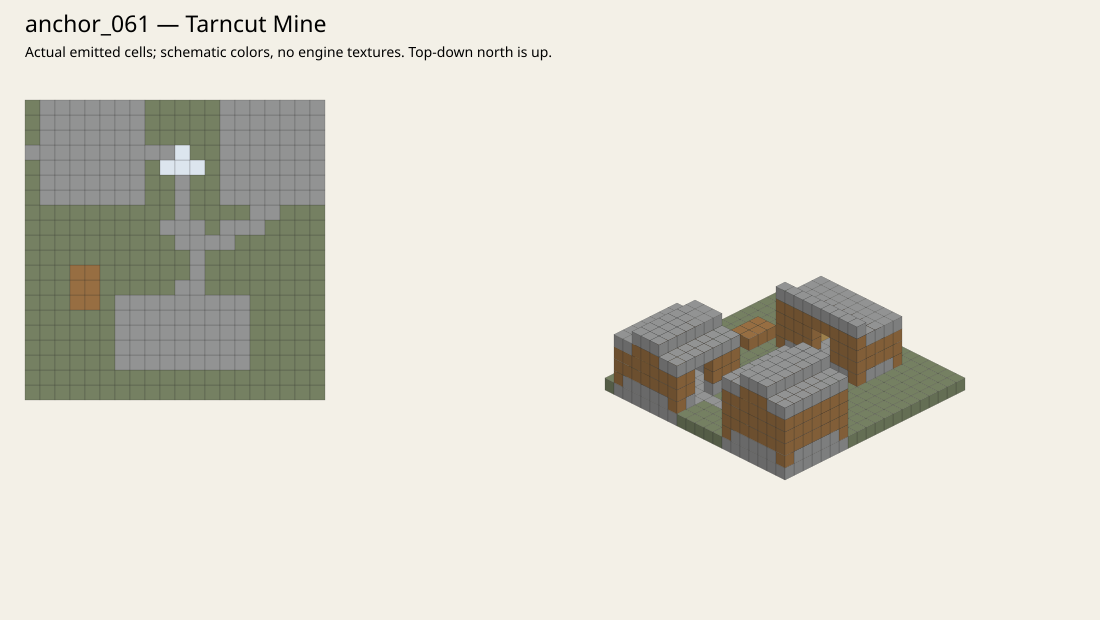

The data file committed next to this chart (first rows):
# Tarncut Mine
-10	0	-10	default:dirt_with_coniferous_litter	0
-9	0	-10	default:dirt_with_coniferous_litter	0
-8	0	-10	default:dirt_with_coniferous_litter	0
-7	0	-10	default:dirt_with_coniferous_litter	0
-6	0	-10	default:dirt_with_coniferous_litter	0
-5	0	-10	default:dirt_with_coniferous_litter	0
-4	0	-10	default:dirt_with_coniferous_litter	0
-3	0	-10	default:dirt_with_coniferous_litter	0
-2	0	-10	default:dirt_with_coniferous_litter	0
-1	0	-10	default:dirt_with_coniferous_litter	0
0	0	-10	default:dirt_with_coniferous_litter	0
1	0	-10	default:dirt_with_coniferous_litter	0
2	0	-10	default:dirt_with_coniferous_litter	0
3	0	-10	default:dirt_with_coniferous_litter	0
4	0	-10	default:dirt_with_coniferous_litter	0
5	0	-10	default:dirt_with_coniferous_litter	0
6	0	-10	default:dirt_with_coniferous_litter	0
7	0	-10	default:dirt_with_coniferous_litter	0
8	0	-10	default:dirt_with_coniferous_litter	0
9	0	-10	default:dirt_with_coniferous_litter	0
-10	0	-9	default:dirt_with_coniferous_litter	0
-9	0	-9	default:dirt_with_coniferous_litter	0
-8	0	-9	default:dirt_with_coniferous_litter	0
-7	0	-9	default:dirt_with_coniferous_litter	0
-6	0	-9	default:dirt_with_coniferous_litter	0
-5	0	-9	default:dirt_with_coniferous_litter	0
-4	0	-9	default:dirt_with_coniferous_litter	0
-3	0	-9	default:dirt_with_coniferous_litter	0
-2	0	-9	default:dirt_with_coniferous_litter	0
-1	0	-9	default:dirt_with_coniferous_litter	0
0	0	-9	default:dirt_with_coniferous_litter	0
1	0	-9	default:dirt_with_coniferous_litter	0
2	0	-9	default:dirt_with_coniferous_litter	0
3	0	-9	default:dirt_with_coniferous_litter	0
4	0	-9	default:dirt_with_coniferous_litter	0
5	0	-9	default:dirt_with_coniferous_litter	0
6	0	-9	default:dirt_with_coniferous_litter	0
7	0	-9	default:dirt_with_coniferous_litter	0
8	0	-9	default:dirt_with_coniferous_litter	0
9	0	-9	default:dirt_with_coniferous_litter	0
-10	0	-8	default:dirt_with_coniferous_litter	0
-9	0	-8	default:dirt_with_coniferous_litter	0
-8	0	-8	default:dirt_with_coniferous_litter	0
-7	0	-8	default:dirt_with_coniferous_litter	0
-6	0	-8	default:dirt_with_coniferous_litter	0
-5	0	-8	default:dirt_with_coniferous_litter	0
-4	0	-8	default:stonebrick	0
-3	0	-8	default:stonebrick	0
-2	0	-8	default:stonebrick	0
-1	0	-8	default:stonebrick	0
0	0	-8	default:stonebrick	0
1	0	-8	default:stonebrick	0
2	0	-8	default:stonebrick	0
3	0	-8	default:stonebrick	0
4	0	-8	default:stonebrick	0
5	0	-8	default:dirt_with_coniferous_litter	0
6	0	-8	default:dirt_with_coniferous_litter	0
7	0	-8	default:dirt_with_coniferous_litter	0
8	0	-8	default:dirt_with_coniferous_litter	0
9	0	-8	default:dirt_with_coniferous_litter	0
... 757 more rows
